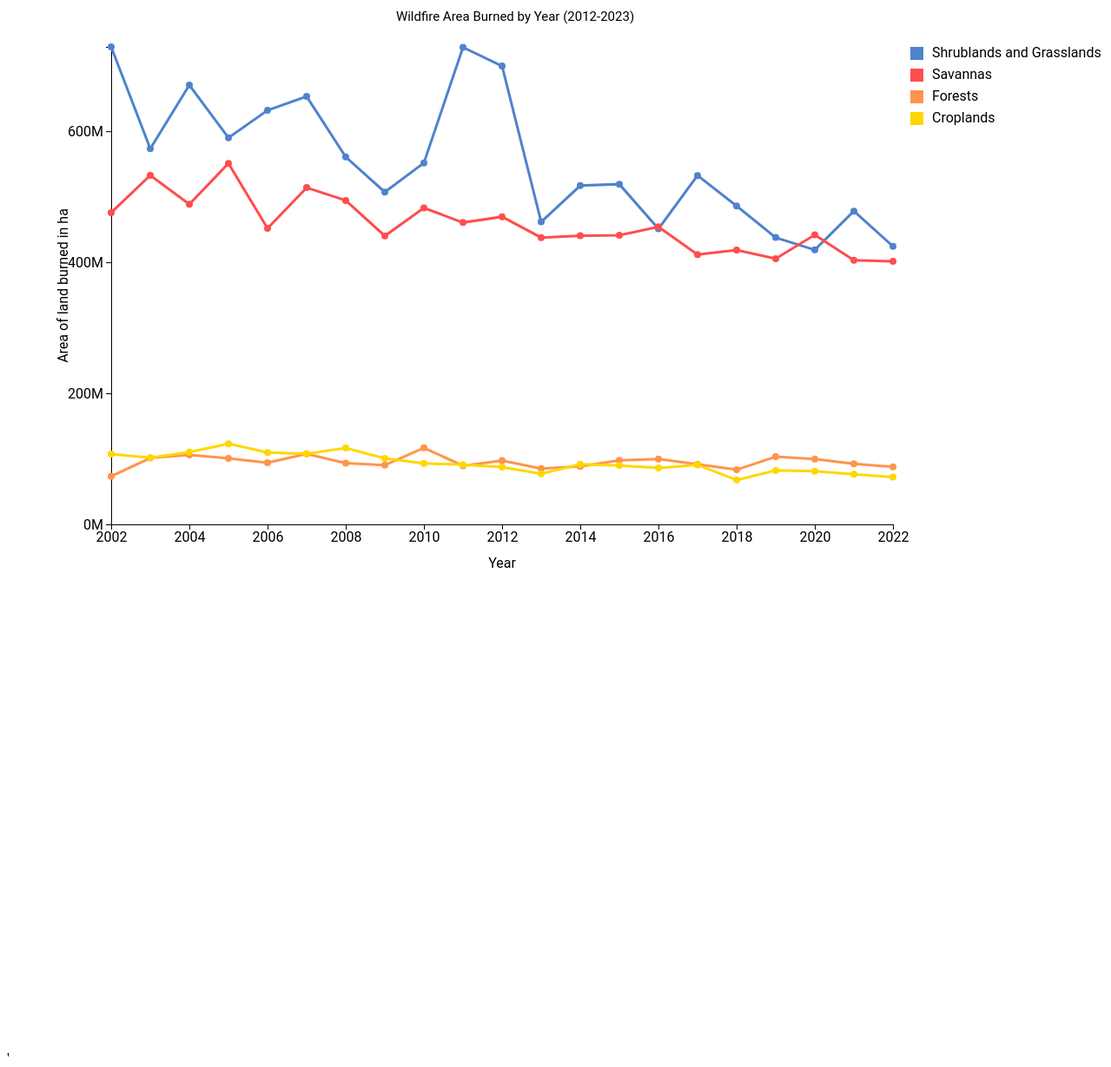
D3 v7 page, settled after 480 driven frames (8 s of simulated time); the page loaded 1 data file(s).


      const mainSvg = d3.select("#mainSVG");
      const margin = { top: 80, right: 30, bottom: 70, left: 70 };
      const width = 1000 - margin.left - margin.right;
      const height = 700 - margin.top - margin.bottom;;

      
      const graphGroup = mainSvg.append("g")
      .attr("transform", `translate(${margin.left + 50},${margin.top + 50})`); // Adjusted by +50
      // Shifted the graph title to the right by increasing the x value
      mainSvg.append("text")
      .attr("x", (margin.left + width + 200) / 2) // Shifted by +50
      .attr("y", margin.top + 20)
      .attr("class", "title")
      .text("Wildfire Area Burned by Year (2012-2023)");

      d3.csv("area-burned-wildfires-by-type (1).csv").then((data) => {
       
        const aggregatedData = d3.groups(data, d => d.Year).map(([year, values]) => {
          return {
            Year: +year,
            "Shrublands and Grasslands": d3.sum(values, v => +v["Yearly burned area across shrublands and grasslands"]),
            "Savannas": d3.sum(values, v => +v["Yearly burned area across savannas"]),
            "Forests": d3.sum(values, v => +v["Yearly burned area across forests"]),
            "Croplands": d3.sum(values, v => +v["Yearly burned area across croplands"])
          };
        });

        const colors = {
          "Shrublands and Grasslands": "#4f83cc",
          "Savannas": "#ff4d4d",
          "Forests": "#ff944d",
          "Croplands": "#ffd700"
        };
        const xScale = d3.scaleLinear()
          .domain(d3.extent(aggregatedData, d => d.Year))
          .range([0, width]);

        const yScale = d3.scaleLinear()
          .domain([0, d3.max(aggregatedData, d => d3.max(Object.values(d).slice(1)))])
          .range([height, 0]);

  
        graphGroup.append("g")
          .attr("transform", `translate(0,${height})`)
          .call(d3.axisBottom(xScale).tickFormat(d3.format("d")))
          .selectAll("text")
          .style("font-size", "16px")
          .style("font-family", "Roboto");

        graphGroup.append("g")
          .call(d3.axisLeft(yScale).ticks(5, "~s"))
          .selectAll("text")
          .style("font-size", "16px")
          .style("font-family", "Roboto");


        graphGroup.append("text")
          .attr("class", "axis-label")
          .attr("x", width / 2)
          .attr("y", height + margin.bottom - 20)
          .style("text-anchor", "middle")
          .text("Year");

      
        graphGroup.append("text")
          .attr("class", "axis-label")
          .attr("transform", "rotate(-90)")
          .attr("x", -height / 2)
          .attr("y", -margin.left + 20)
          .style("text-anchor", "middle")
          .text("Area of land burned in ha");

        // Create lines and add circles for each data point
        Object.keys(colors).forEach((key) => {
          const landTypeData = aggregatedData.map(d => ({ Year: d.Year, Area: d[key] }));
          
          const lineGenerator = d3.line()
            .x(d => xScale(d.Year))
            .y(d => yScale(d.Area));

          // Append line for each land type
          graphGroup.append("path")
            .datum(landTypeData)
            .attr("class", "line")
            .attr("stroke", colors[key])
            .attr("d", lineGenerator)
            .attr("fill", "none");

          // Add circles at each data point
          graphGroup.selectAll(`.circle-${key}`)
            .data(landTypeData)
            .enter()
            .append("circle")
            .attr("cx", d => xScale(d.Year))
            .attr("cy", d => yScale(d.Area))
            .attr("r", 4)
            .attr("fill", colors[key]);
        });

        // Add legend with larger items
        const legend =  graphGroup.selectAll(".legend")
          .data(Object.keys(colors))
          .enter().append("g")
          .attr("class", "legend")
          .attr("transform", (d, i) => `translate(${width + 20}, ${i * 25})`);

        legend.append("rect")
          .attr("width", 15)
          .attr("height", 15)
          .attr("fill", d => colors[d]);

        legend.append("text")
          .attr("x", 25)
          .attr("y", 12)
          .style("font-size", "16px")
          .style("font-family", "Roboto")
          .text(d => d);
      });
    

### data: area-burned-wildfires-by-type (1).csv
Entity, Code, Year, Yearly burned area across shrublands and…, Yearly burned area across savannas, Yearly burned area across forests, Yearly burned area across croplands
Afghanistan, AFG, 2002, 18053, 0, 0, 14167
Afghanistan, AFG, 2003, 112030, 0, 0, 21681
Afghanistan, AFG, 2004, 24557, 0, 0, 4358
Afghanistan, AFG, 2005, 10883, 64.4, 0, 1395
Afghanistan, AFG, 2006, 7170, 64.4, 0, 9810
Afghanistan, AFG, 2007, 4315, 0, 0, 7255
Afghanistan, AFG, 2008, 43232, 171.7, 0, 17988
Afghanistan, AFG, 2009, 4229, 450.8, 0, 4551
Afghanistan, AFG, 2010, 49457, 0, 0, 21766
Afghanistan, AFG, 2011, 3263, 601, 0, 11978
Afghanistan, AFG, 2012, 5560, 0, 0, 0
Afghanistan, AFG, 2013, 5946, 0, 0, 837.2
Afghanistan, AFG, 2014, 966, 0, 0, 150.3
Afghanistan, AFG, 2015, 1481, 0, 0, 493.7
Afghanistan, AFG, 2016, 3091, 300.5, 0, 601
Afghanistan, AFG, 2017, 665.4, 64.4, 0, 150.3
Afghanistan, AFG, 2018, 322, 0, 0, 1073
Afghanistan, AFG, 2019, 14167, 0, 0, 107.3
Afghanistan, AFG, 2020, 14769, 279.1, 0, 17516
Afghanistan, AFG, 2021, 6375, 1159, 0, 1610
Afghanistan, AFG, 2022, 1202, 150.3, 0, 21.47
Africa, , 2002, 123521410, 122362360, 15426424, 19330936
Africa, , 2003, 121804980, 141733780, 21234164, 19609692
Africa, , 2004, 125760140, 129920984, 19359508, 17893840
Africa, , 2005, 135480020, 149149920, 22737892, 19829954
Africa, , 2006, 120772490, 124753670, 20811888, 16625014
Africa, , 2007, 129604536, 132494530, 20970822, 16122026
Africa, , 2008, 124910696, 134263970, 22272298, 15561359
Africa, , 2009, 111896330, 122416150, 19909978, 13271873
Africa, , 2010, 125271280, 124798280, 23310022, 12784813
Africa, , 2011, 133986310, 125452970, 21987874, 13887729
Africa, , 2012, 117691100, 121024410, 21754520, 12016078
Africa, , 2013, 110958850, 123135816, 20885216, 11551427
Africa, , 2014, 100194690, 116306600, 19772340, 10428998
Africa, , 2015, 101979440, 120888140, 22093830, 11043180
Africa, , 2016, 105028536, 127943500, 23547584, 14021354
Africa, , 2017, 94016340, 109084380, 20736694, 11836322
Africa, , 2018, 91678744, 116648810, 19810848, 9621904
Africa, , 2019, 84918110, 106203090, 19635280, 9541170
Africa, , 2020, 96878640, 116326970, 19152212, 11181206
Africa, , 2021, 108920776, 108026360, 19105866, 11241031
Africa, , 2022, 96707250, 111527720, 20740106, 10691333
Akrotiri and Dhekelia, OWID_AKD, 2002, 0, 0, 0, 0
Akrotiri and Dhekelia, OWID_AKD, 2003, 0, 0, 0, 0
Akrotiri and Dhekelia, OWID_AKD, 2004, 0, 0, 0, 0
Akrotiri and Dhekelia, OWID_AKD, 2005, 0, 0, 0, 0
Akrotiri and Dhekelia, OWID_AKD, 2006, 0, 0, 0, 0
Akrotiri and Dhekelia, OWID_AKD, 2007, 0, 0, 0, 0
Akrotiri and Dhekelia, OWID_AKD, 2008, 0, 0, 0, 0
Akrotiri and Dhekelia, OWID_AKD, 2009, 0, 0, 0, 0
Akrotiri and Dhekelia, OWID_AKD, 2010, 0, 0, 0, 0
Akrotiri and Dhekelia, OWID_AKD, 2011, 0, 0, 0, 0
Akrotiri and Dhekelia, OWID_AKD, 2012, 0, 0, 0, 0
Akrotiri and Dhekelia, OWID_AKD, 2013, 0, 0, 0, 0
Akrotiri and Dhekelia, OWID_AKD, 2014, 0, 0, 0, 0
Akrotiri and Dhekelia, OWID_AKD, 2015, 0, 0, 0, 0
Akrotiri and Dhekelia, OWID_AKD, 2016, 0, 0, 0, 0
Akrotiri and Dhekelia, OWID_AKD, 2017, 0, 0, 0, 0
Akrotiri and Dhekelia, OWID_AKD, 2018, 0, 0, 0, 0
Akrotiri and Dhekelia, OWID_AKD, 2019, 0, 0, 0, 0
... 4,875 more rows